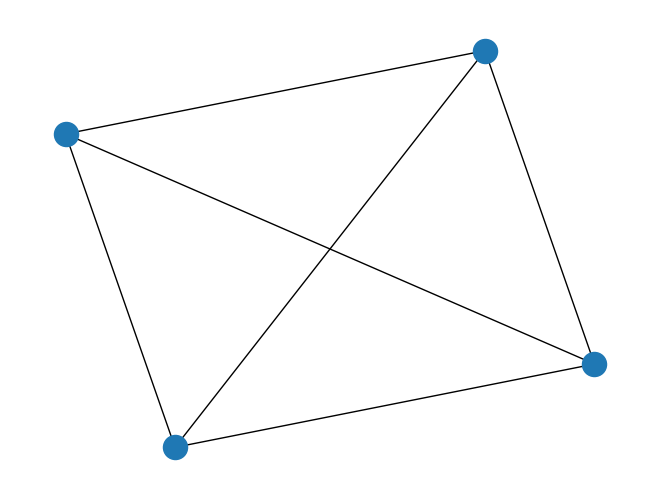

Recreate this plot in Python.
# -*- coding: utf-8 -*-
"""
Created on Fri Mar 13 07:18:05 2020

@author: krish
Primary goal:
This program was created as an ABM model of the disease spread during the COVID-19 outbreak of 2019-20

Secondary goal:
To extend this model to a general frame for simulation spreads
"""

#Imported Libraries
import networkx as nx
import matplotlib.pyplot as plt

#Step 1:
# Making a fully connected graph
class Country(object):
    def __init__(self, name, population):
        self.name = name
        self.population = population
        
    def __str__(self):
        return "%s has a population of %d people" % (self.name, self.population)
        
        
if __name__=="__main__":
    #input
    print("This is a simulation of 4 countries\n")
    n_countries = 4
    names_countries = ["India", "Netherlands", "UAE", "China"]
    population_countries = [100, 30, 43, 150]
    #computing
    countries = []
    for i in range(n_countries):  
        country = Country(names_countries[i], population_countries[i])
        countries.append(country)
    
    frame = nx.complete_graph(n_countries)
    country_dict = {i:names_countries[i] for i in range(n_countries)}
    world = nx.relabel_nodes(frame,country_dict)
    
    #output
    for country in countries:
        print(country)
    plt.figure()    
    nx.draw(world)
    plt.show()
        
